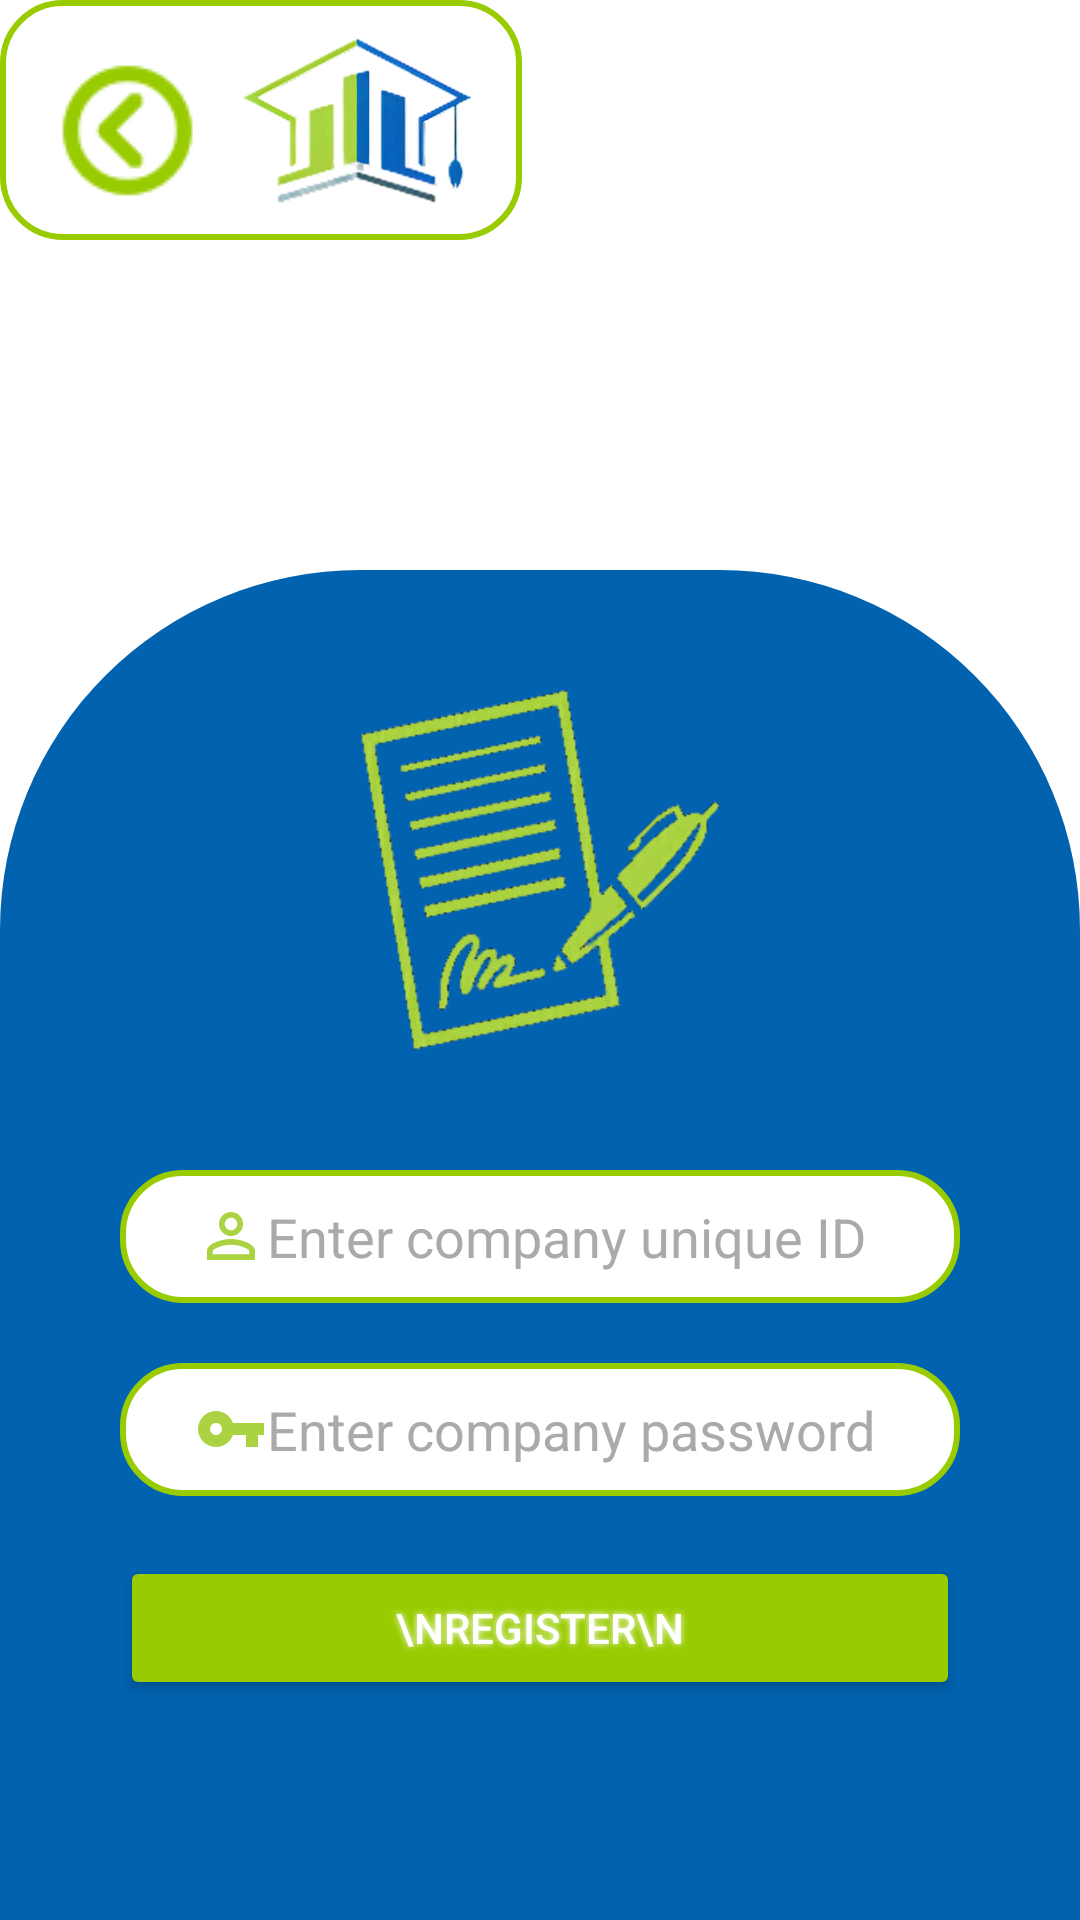

Layout XML and referenced resources for this Android screen:
<!-- AndroidManifest.xml: application theme Theme.Workway -->
<!-- res/layout/activity_register_company_account.xml -->
<?xml version="1.0" encoding="utf-8"?>
<LinearLayout xmlns:android="http://schemas.android.com/apk/res/android"
    xmlns:app="http://schemas.android.com/apk/res-auto"
    xmlns:tools="http://schemas.android.com/tools"
    android:layout_width="match_parent"
    android:layout_height="match_parent"
    android:background="@color/white"
    android:orientation="vertical"
    tools:context=".RegisterCompanyAccount">

    <TableRow
        android:layout_width="match_parent"
        android:layout_height="wrap_content">

        <TableRow
            android:layout_width="wrap_content"
            android:layout_height="wrap_content"
            android:background="@drawable/border"
            android:paddingLeft="10dp"
            android:paddingRight="10dp">

            <ImageView
                android:id="@+id/imageView24"
                android:layout_width="wrap_content"
                android:layout_height="match_parent"
                android:onClick="GoBack"
                app:srcCompat="@drawable/back" />

            <ImageView
                android:id="@+id/RegisterCompanyAccIcon"
                android:layout_width="90dp"
                android:layout_height="80dp"
                app:layout_constraintEnd_toEndOf="parent"
                app:layout_constraintStart_toEndOf="@+id/button11"
                app:layout_constraintTop_toTopOf="parent"
                app:srcCompat="@drawable/huit" />

        </TableRow>
    </TableRow>

    <ScrollView
        android:layout_width="match_parent"
        android:layout_height="match_parent"
        app:layout_constraintBottom_toBottomOf="parent"
        app:layout_constraintEnd_toEndOf="parent"
        app:layout_constraintHorizontal_bias="0.0"
        app:layout_constraintStart_toStartOf="parent"
        app:layout_constraintTop_toTopOf="parent"
        app:layout_constraintVertical_bias="0.0">

        <LinearLayout
            android:layout_width="match_parent"
            android:layout_height="wrap_content"
            android:layout_gravity="bottom"
            android:orientation="vertical">

            <TableLayout
                android:layout_width="match_parent"
                android:layout_height="450dp"
                android:background="@drawable/introtablelayouttheme">

                <TableRow
                    android:layout_width="match_parent"
                    android:layout_height="match_parent">

                    <Space
                        android:layout_width="match_parent"
                        android:layout_height="40dp" />
                </TableRow>

                <TableRow
                    android:layout_width="match_parent"
                    android:layout_height="wrap_content"
                    android:gravity="center">

                    <ImageView
                        android:id="@+id/imageView25"
                        android:layout_width="match_parent"
                        android:layout_height="120dp"
                        app:srcCompat="@drawable/registercompanyacclogo" />
                </TableRow>

                <TableRow
                    android:layout_width="match_parent"
                    android:layout_height="match_parent">

                    <Space
                        android:layout_width="match_parent"
                        android:layout_height="40dp" />
                </TableRow>

                <TableRow
                    android:layout_width="match_parent"
                    android:layout_height="match_parent"
                    android:gravity="center">

                    <EditText
                        android:id="@+id/RegisterCompanyID"
                        android:layout_width="280dp"
                        android:layout_height="match_parent"
                        android:background="@drawable/border"
                        android:drawableLeft="@drawable/ic_baseline_perm_identity_24"
                        android:ems="10"
                        android:hint="Enter company unique ID"
                        android:inputType="textPersonName"
                        android:paddingLeft="25dp"
                        android:paddingTop="10dp"
                        android:paddingRight="25dp"
                        android:paddingBottom="10dp"
                        android:textColor="@color/black"
                        android:textColorHint="@android:color/darker_gray"
                        tools:layout_editor_absoluteX="256dp"
                        tools:layout_editor_absoluteY="64dp" />

                </TableRow>

                <TableRow
                    android:layout_width="match_parent"
                    android:layout_height="match_parent">

                    <Space
                        android:layout_width="match_parent"
                        android:layout_height="20dp" />
                </TableRow>

                <TableRow
                    android:layout_width="match_parent"
                    android:layout_height="match_parent"
                    android:gravity="center">

                    <EditText
                        android:id="@+id/RegisterCompanyPassword"
                        android:layout_width="280dp"
                        android:layout_height="match_parent"
                        android:background="@drawable/border"
                        android:drawableLeft="@drawable/ic_baseline_vpn_key_24"
                        android:ems="10"
                        android:hint="Enter company password"
                        android:inputType="textPersonName"
                        android:paddingLeft="25dp"
                        android:paddingTop="10dp"
                        android:paddingRight="25dp"
                        android:paddingBottom="10dp"
                        android:textColor="@color/black"
                        android:textColorHint="@android:color/darker_gray"
                        tools:layout_editor_absoluteX="256dp"
                        tools:layout_editor_absoluteY="64dp" />
                </TableRow>

                <TableRow
                    android:layout_width="match_parent"
                    android:layout_height="match_parent">

                    <Space
                        android:layout_width="match_parent"
                        android:layout_height="20dp" />
                </TableRow>

                <TableRow
                    android:layout_width="match_parent"
                    android:layout_height="match_parent"
                    android:gravity="center">

                    <Button
                        android:id="@+id/RegisterCompany"
                        android:layout_width="200dp"
                        android:layout_height="match_parent"
                        android:onClick="CheckForRegister"
                        android:shadowColor="@color/white"
                        android:shadowDx="0"
                        android:shadowDy="0"
                        android:shadowRadius="5"
                        android:text="\nRegister\n"
                        android:textColor="@color/white"
                        app:backgroundTint="@color/StatusBarColor"
                        app:cornerRadius="100dp"
                        app:layout_constraintEnd_toEndOf="parent"
                        app:layout_constraintStart_toStartOf="parent"
                        app:layout_constraintTop_toBottomOf="@+id/ShowUserIfCVCreated" />
                </TableRow>
            </TableLayout>

        </LinearLayout>
    </ScrollView>
</LinearLayout>
<!-- resources referenced by this layout -->
<resources>
  <color name="StatusBarColor">@android:color/holo_green_light</color>
  <color name="black">#FF000000</color>
  <color name="white">#FFFFFFFF</color>
  <!-- drawable back: png bitmap (drawable, 16561 bytes) -->
  <!-- drawable border (drawable) -->
  <?xml version="1.0" encoding="utf-8"?>
  <shape xmlns:android="http://schemas.android.com/apk/res/android" android:shape="rectangle">
      <solid android:color="@color/white" />
      <corners android:radius="20dp"/>
      <stroke android:width="2dp" android:color="@color/StatusBarColor"/>
  </shape>
  <!-- drawable huit: png bitmap (drawable, 76979 bytes) -->
  <!-- drawable ic_baseline_perm_identity_24 (drawable) -->
  <vector android:height="24dp" android:tint="#AAD241"
      android:viewportHeight="24" android:viewportWidth="24"
      android:width="24dp" xmlns:android="http://schemas.android.com/apk/res/android">
      <path android:fillColor="@android:color/white" android:pathData="M12,5.9c1.16,0 2.1,0.94 2.1,2.1s-0.94,2.1 -2.1,2.1S9.9,9.16 9.9,8s0.94,-2.1 2.1,-2.1m0,9c2.97,0 6.1,1.46 6.1,2.1v1.1L5.9,18.1L5.9,17c0,-0.64 3.13,-2.1 6.1,-2.1M12,4C9.79,4 8,5.79 8,8s1.79,4 4,4 4,-1.79 4,-4 -1.79,-4 -4,-4zM12,13c-2.67,0 -8,1.34 -8,4v3h16v-3c0,-2.66 -5.33,-4 -8,-4z"/>
  </vector>
  <!-- drawable ic_baseline_vpn_key_24 (drawable) -->
  <vector android:height="24dp" android:tint="#AAD241"
      android:viewportHeight="24" android:viewportWidth="24"
      android:width="24dp" xmlns:android="http://schemas.android.com/apk/res/android">
      <path android:fillColor="@android:color/white" android:pathData="M12.65,10C11.83,7.67 9.61,6 7,6c-3.31,0 -6,2.69 -6,6s2.69,6 6,6c2.61,0 4.83,-1.67 5.65,-4H17v4h4v-4h2v-4H12.65zM7,14c-1.1,0 -2,-0.9 -2,-2s0.9,-2 2,-2 2,0.9 2,2 -0.9,2 -2,2z"/>
  </vector>
  <!-- drawable introtablelayouttheme (drawable) -->
  <?xml version="1.0" encoding="utf-8"?>
  <shape xmlns:android="http://schemas.android.com/apk/res/android" android:shape="rectangle">
      <solid android:color="@color/ProgressBarColor" />
      <corners  android:topLeftRadius="120dp" android:topRightRadius="120dp"/>
  </shape>
  <!-- drawable registercompanyacclogo: png bitmap (drawable, 52904 bytes) -->
  <style name="Theme.Workway" parent="Theme.MaterialComponents.DayNight.DarkActionBar">
          
          <item name="colorPrimary">@color/purple_500</item>
          <item name="colorPrimaryVariant">@color/purple_700</item>
          <item name="colorOnPrimary">@color/white</item>
          
          <item name="colorSecondary">@color/teal_200</item>
          <item name="colorSecondaryVariant">@color/teal_700</item>
          <item name="colorOnSecondary">@color/black</item>
          
          <item name="android:statusBarColor" tools:targetApi="l">?attr/colorPrimaryVariant</item>
          
          <item name="android:windowAnimationStyle">@style/pass_req_animation</item>
      </style>
  <color name="ProgressBarColor">#0162AF</color>
  <color name="purple_500">#FF6200EE</color>
  <color name="purple_700">#FF3700B3</color>
  <color name="teal_200">#FF03DAC5</color>
  <color name="teal_700">#FF018786</color>
  <style name="pass_req_animation">
          <item name="android:windowEnterAnimation">@android:anim/fade_in</item>
          <item name="android:windowExitAnimation">@android:anim/fade_out</item>
      </style>
</resources>
